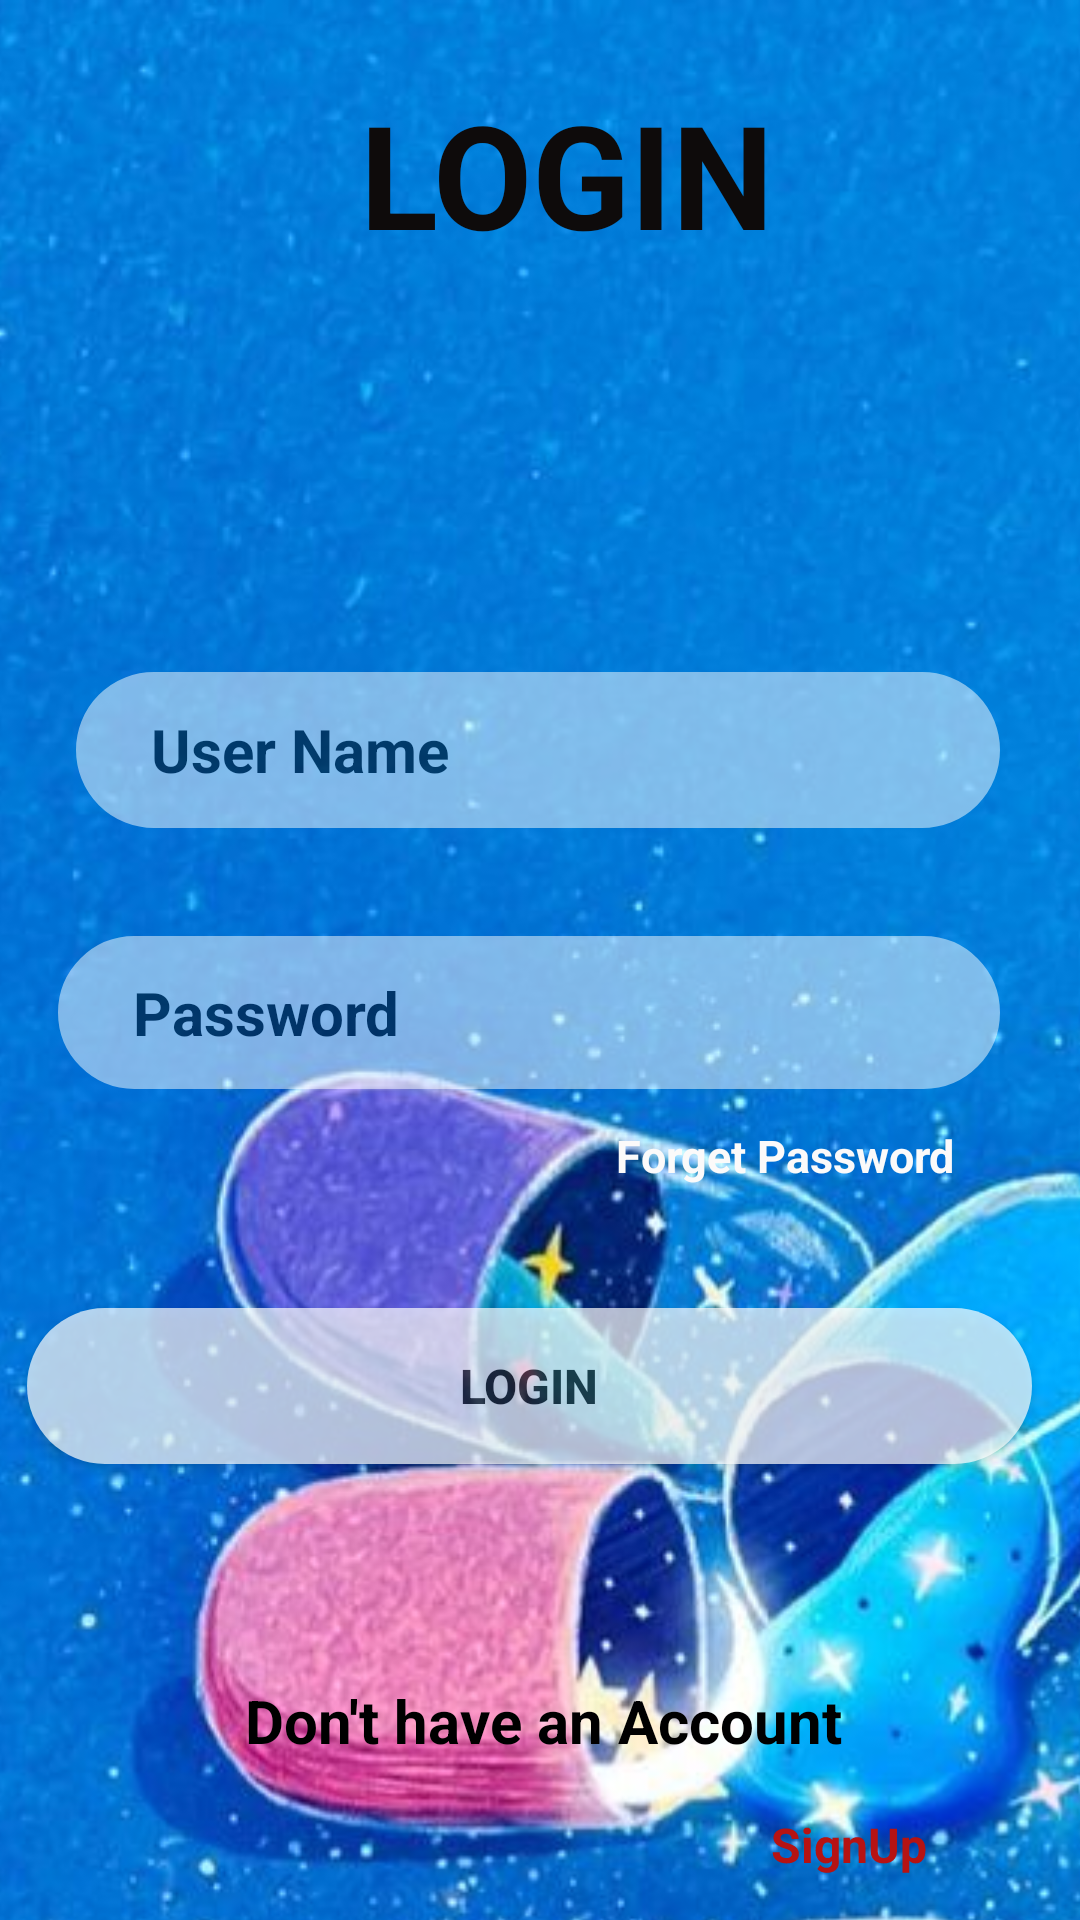

The Android layout XML behind this screen, and the referenced resources:
<!-- AndroidManifest.xml: application theme Theme.Project2 -->
<!-- res/layout/activity_login.xml -->
<?xml version="1.0" encoding="utf-8"?>
<androidx.constraintlayout.widget.ConstraintLayout xmlns:android="http://schemas.android.com/apk/res/android"
    xmlns:app="http://schemas.android.com/apk/res-auto"
    xmlns:tools="http://schemas.android.com/tools"
    android:layout_width="match_parent"
    android:layout_height="match_parent"
    tools:context=".LoginActivity">

    <ImageView
        android:id="@+id/imageView"
        android:layout_width="900dp"
        android:layout_height="1000dp"
        app:layout_constraintBottom_toBottomOf="parent"
        app:layout_constraintEnd_toEndOf="parent"
        app:layout_constraintHorizontal_bias="0.386"
        app:layout_constraintStart_toStartOf="parent"
        app:layout_constraintTop_toTopOf="parent"
        app:layout_constraintVertical_bias="0.0"
        app:srcCompat="@drawable/img4" />

    <TextView
        android:id="@+id/textView"
        android:layout_width="243dp"
        android:layout_height="70dp"
        android:text="LOGIN"
        android:textAlignment="center"
        android:textColor="#0E0B0B"
        android:textSize="48sp"
        android:textStyle="bold"
        app:layout_constraintBottom_toBottomOf="parent"
        app:layout_constraintEnd_toEndOf="parent"
        app:layout_constraintHorizontal_bias="0.578"
        app:layout_constraintStart_toStartOf="parent"
        app:layout_constraintTop_toTopOf="parent"
        app:layout_constraintVertical_bias="0.045" />

    <EditText
        android:id="@+id/editTextTextPersonName"
        android:layout_width="308dp"
        android:layout_height="52dp"
        android:layout_marginStart="32dp"
        android:layout_marginTop="224dp"
        android:layout_marginEnd="32dp"
        android:background="@drawable/input_bg"
        android:drawableStart="@drawable/ic_person"
        android:ems="10"
        android:hint="  User Name"
        android:alpha="0.5"
        android:inputType="textPersonName"
        android:paddingLeft="15dp"
        android:paddingTop="5dp"
        android:paddingRight="5dp"
        android:paddingBottom="5dp"
        android:textColor="#0E0B0B"
        android:textColorHighlight="@color/black"
        android:textColorHint="@color/black"
        android:textSize="20sp"
        android:textStyle="bold"
        app:layout_constraintEnd_toEndOf="parent"
        app:layout_constraintHorizontal_bias="0.564"
        app:layout_constraintStart_toStartOf="parent"
        app:layout_constraintTop_toTopOf="parent" />

    <EditText
        android:id="@+id/editTextTextPersonName2"
        android:layout_width="314dp"
        android:layout_height="51dp"
        android:layout_marginStart="32dp"
        android:layout_marginTop="36dp"
        android:background="@drawable/input_bg"
        android:drawableStart="@drawable/ic_security"
        android:ems="10"
        android:hint="  Password"
        android:inputType="textPersonName"
        android:paddingLeft="15dp"
        android:alpha="0.5"
        android:paddingTop="5dp"
        android:paddingRight="5dp"
        android:paddingBottom="5dp"

        android:textColor="@color/black"
        android:textColorHighlight="@color/black"
        android:textColorHint="@color/black"
        android:textSize="20sp"
        android:textStyle="bold"
        app:layout_constraintEnd_toEndOf="@+id/editTextTextPersonName"
        app:layout_constraintHorizontal_bias="1.0"
        app:layout_constraintStart_toStartOf="@+id/editTextTextPersonName"
        app:layout_constraintTop_toBottomOf="@+id/editTextTextPersonName" />

    <TextView
        android:id="@+id/textView4"
        android:layout_width="135dp"
        android:layout_height="29dp"
        android:layout_marginTop="12dp"
        android:layout_marginEnd="4dp"
        android:text="Forget Password"
        android:textAlignment="center"
        android:textColor="#FBFAFA"
        android:textSize="15sp"
        android:textStyle="bold"
        app:layout_constraintEnd_toEndOf="@+id/editTextTextPersonName2"
        app:layout_constraintTop_toBottomOf="@+id/editTextTextPersonName2" />

    <Button
        android:id="@+id/btnLogin"
        android:layout_width="335dp"
        android:layout_height="52dp"
        android:layout_marginTop="32dp"
        android:background="@drawable/btn_bg"
        android:text="LogIn"
        android:alpha="0.7"
        android:textSize="16sp"
        android:textStyle="bold"
        app:layout_constraintEnd_toEndOf="@+id/editTextTextPersonName2"
        app:layout_constraintStart_toStartOf="@+id/editTextTextPersonName2"
        app:layout_constraintTop_toBottomOf="@+id/textView4" />

    <LinearLayout
        android:id="@+id/linearLayout"
        android:layout_width="0dp"
        android:layout_height="wrap_content"
        android:orientation="horizontal"
        app:layout_constraintEnd_toEndOf="@+id/btnLogin"
        app:layout_constraintHorizontal_bias="0.0"
        app:layout_constraintStart_toStartOf="@+id/btnLogin"
        app:layout_constraintTop_toBottomOf="@+id/btnLogin">


    </LinearLayout>

    <TextView
        android:id="@+id/textViewSignUp"
        android:layout_width="87dp"
        android:layout_height="26dp"
        android:layout_marginTop="116dp"
        android:layout_weight="1"
        android:rotationX="-4"
        android:text="SignUp"
        android:textColor="#B61313"
        android:textSize="16sp"
        android:textStyle="bold"
        app:layout_constraintEnd_toEndOf="@+id/linearLayout"
        app:layout_constraintHorizontal_bias="1.0"
        app:layout_constraintStart_toStartOf="@+id/linearLayout"
        app:layout_constraintTop_toBottomOf="@+id/linearLayout" />

    <TextView
        android:id="@+id/textView5"
        android:layout_width="324dp"
        android:layout_height="wrap_content"
        android:layout_marginTop="72dp"
        android:text="Don't have an Account"
        android:textAlignment="center"
        android:textColor="@color/black"
        android:textSize="20sp"
        android:textStyle="bold"
        app:layout_constraintEnd_toEndOf="@+id/btnLogin"
        app:layout_constraintHorizontal_bias="0.909"
        app:layout_constraintStart_toStartOf="@+id/btnLogin"
        app:layout_constraintTop_toBottomOf="@+id/linearLayout" />

</androidx.constraintlayout.widget.ConstraintLayout>
<!-- resources referenced by this layout -->
<resources>
  <color name="black">#FF000000</color>
  <!-- drawable btn_bg (drawable) -->
  <?xml version="1.0" encoding="utf-8"?>
  <shape xmlns:android="http://schemas.android.com/apk/res/android">
  <solid android:color="@color/white"/>
      <corners android:radius="70dp" />
  
  </shape>
  <!-- drawable img4: jpg bitmap (drawable, 101308 bytes) -->
  <!-- drawable input_bg (drawable) -->
  <?xml version="1.0" encoding="utf-8"?>
  <shape xmlns:android="http://schemas.android.com/apk/res/android">
  <stroke android:color="@color/white" android:width="2dp"/>
      <corners android:radius="70dp" />
      <solid android:color="@color/white" />
  </shape>
  <style name="Theme.Project2" parent="Theme.AppCompat.Light.NoActionBar">
          
          <item name="colorPrimary">@color/purple_500</item>
          <item name="colorPrimaryVariant">@color/purple_700</item>
          <item name="colorOnPrimary">@color/white</item>
          
          <item name="colorSecondary">@color/teal_200</item>
          <item name="colorSecondaryVariant">@color/teal_700</item>
          <item name="colorOnSecondary">@color/black</item>
          
          <item name="android:statusBarColor">?attr/colorPrimaryVariant</item>
          
      </style>
  <color name="white">#FFFFFFFF</color>
  <color name="purple_500">#FF6200EE</color>
  <color name="purple_700">#FF3700B3</color>
  <color name="teal_200">#FF03DAC5</color>
  <color name="teal_700">#FF018786</color>
</resources>
